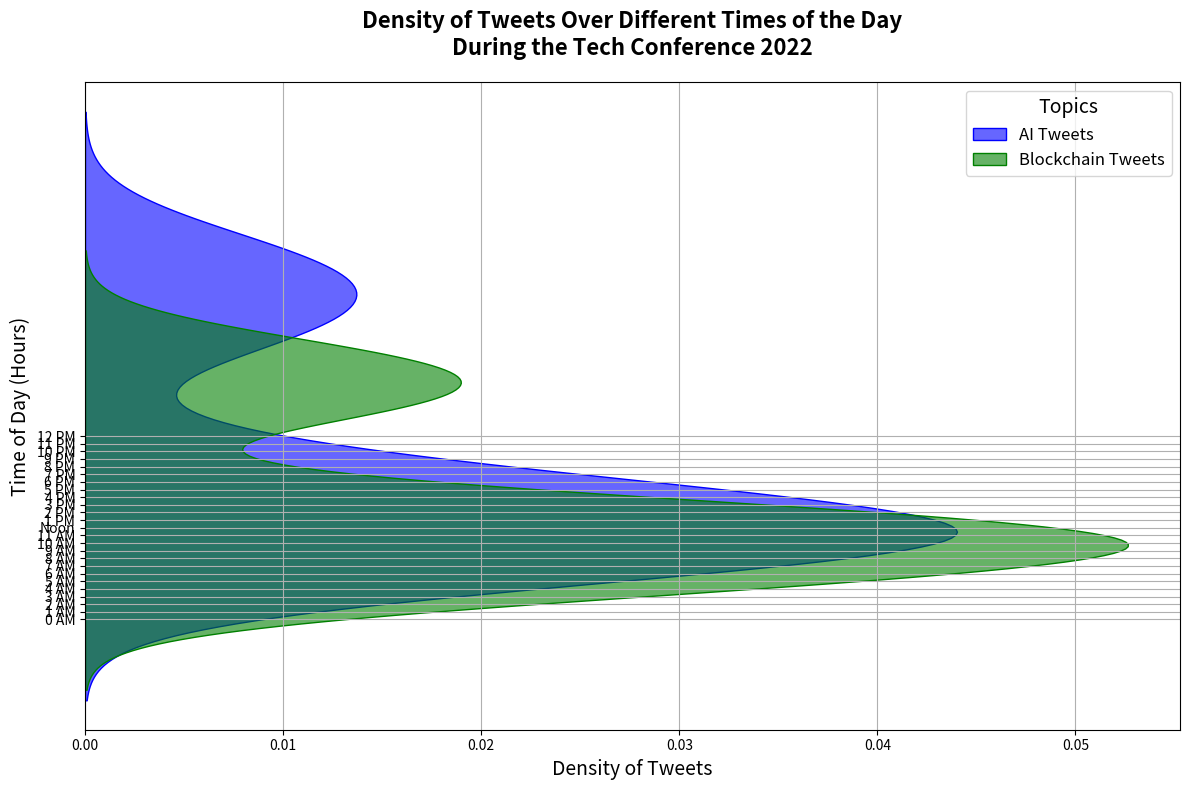

Python code for this plot:
import numpy as np
import matplotlib.pyplot as plt
import seaborn as sns

# Constructing contextual data
time_of_day = np.linspace(0, 24, 100)
tweets_ai = np.piecewise(time_of_day,
                         [time_of_day < 6, (time_of_day >= 6) & (time_of_day < 12), (time_of_day >= 12) & (time_of_day < 18), time_of_day >= 18],
                         [lambda x: 10 + 2*x, lambda x: 25 - 1.5*x, lambda x: 5 + 2.5*x, lambda x: 30 - x])
tweets_blockchain = np.piecewise(time_of_day,
                                 [time_of_day < 6, (time_of_day >= 6) & (time_of_day < 12), (time_of_day >= 12) & (time_of_day < 18), time_of_day >= 18],
                                 [lambda x: 8 + 1.5*x, lambda x: 20 - x, lambda x: 4 + 1.8*x, lambda x: 22 - 0.8*x])

# Setting up the figure and axis
fig, ax = plt.subplots(figsize=(12, 8))

# Horizontal density plots for tweets
sns.kdeplot(y=tweets_ai, label='AI Tweets', color='blue', shade=True, alpha=0.6, ax=ax)
sns.kdeplot(y=tweets_blockchain, label='Blockchain Tweets', color='green', shade=True, alpha=0.6, ax=ax)

# Customizing the plot
ax.set_title('Density of Tweets Over Different Times of the Day\nDuring the Tech Conference 2022', fontsize=16, fontweight='bold', pad=20)
ax.set_ylabel('Time of Day (Hours)', fontsize=14)
ax.set_xlabel('Density of Tweets', fontsize=14)
ax.legend(title='Topics', fontsize=12, title_fontsize=14)
plt.yticks(np.arange(0, 25, step=1), labels=[f'{int(i)} AM' if i < 12 else ('Noon' if i == 12 else f'{int(i)-12} PM') for i in np.arange(0, 25, step=1)])
plt.grid(True)

# Enhance layout
plt.tight_layout()

# Display the plot
plt.show()
